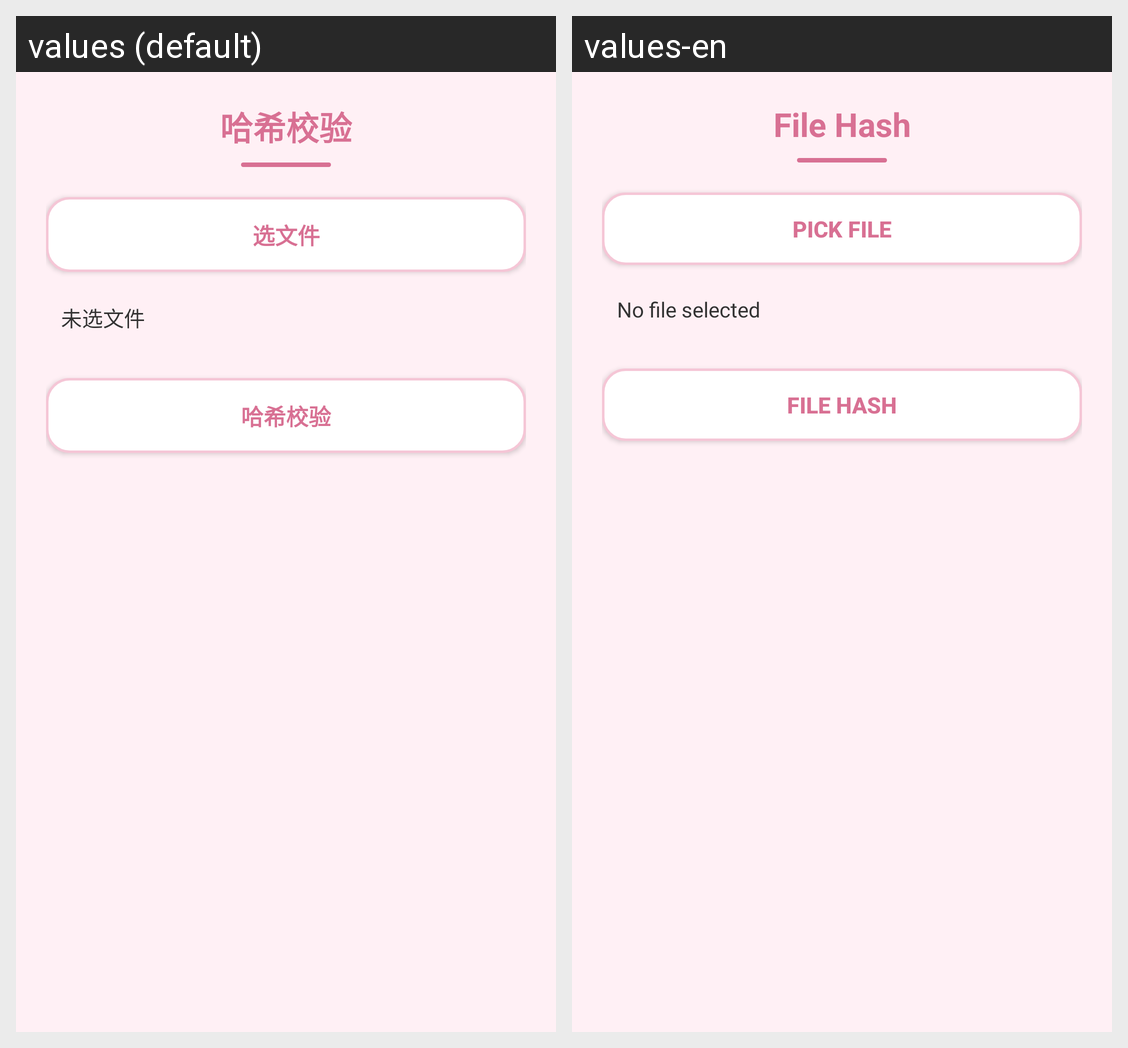

The Android screen above is rendered under two locales of the same app. Produce the string resources it draws, with the default and per-locale values.
Android screen res/layout/activity_file_hash.xml rendered under 2 locales, left to right: values (default), values-en. Device: Nexus 5 (rendered at 1080×1920; each locale shown at half size, 540×960, under a caption strip naming it); theme Theme.AppCompat.Light.NoActionBar.
Strings drawn on this screen, with the default value and each locale's value (text and hints the layout hard-codes, and strings that could not be matched under every locale, appear in the picture but are not listed):

title_file_hash
  values: 哈希校验
  values-en: File Hash

file_enc_pick
  values: 选文件
  values-en: Pick File

file_enc_none
  values: 未选文件
  values-en: No file selected
